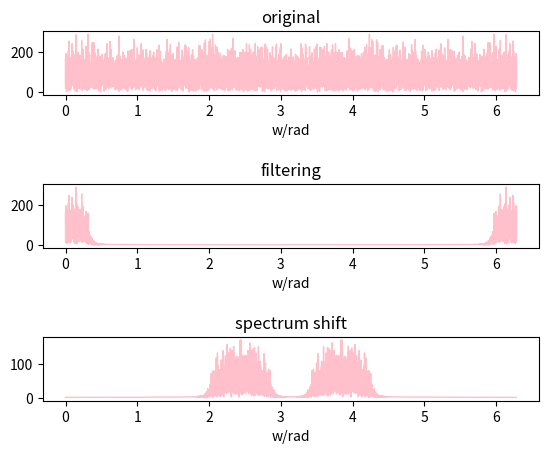

Reproduce this figure in Python.
# -*- coding:utf-8 -*-
from scipy import signal, fftpack
from matplotlib import pyplot as plt
from math import pi, cos, exp, sin
import numpy as np

# 生成一组10000个满足正态分布的数据
s0 = np.random.randn(10000)
# 模拟带通滤波器设计，返回滤波器的分子(b)和分母(a)多项式
b, a = signal.butter(5, 0.1)
# 滤波函数，根据分子(b)和分母(a)对s0进行滤波
s = signal.filtfilt(b, a, s0)
# 对s0做快速傅里叶变换
S0 = fftpack.fft(s0)
# 对s做快速傅里叶变换
S = fftpack.fft(s)
N = len(s0)
# 对s做频谱搬移
X = fftpack.fftshift(fftpack.fft([(cos(0.6 * n) + cos(0.8 * n)) * i 
                                  for i, n in zip(s, range(N))]))
# 在[0, 2pi)区间内取10000个点
w = np.linspace(0, 2 * pi - 2 * pi / 10000, 10000)
# 绘图
plt.figure(1)
# 原生数据图像
plt.subplot(511)
plt.plot(w, [abs(i) for i in S0], c = 'pink', linewidth = 1)
plt.title("original")
plt.xlabel('w/rad')
# 滤波后的数据图像
plt.subplot(513)
plt.plot(w, [abs(i) for i in S], c = 'pink', linewidth = 1)
plt.title("filtering")
plt.xlabel('w/rad')
# 频谱搬移后的图像
plt.subplot(515)
plt.plot(w, [abs(i) for i in X], c = 'pink', linewidth = 1)
plt.title("spectrum shift")
plt.xlabel('w/rad')
plt.show()